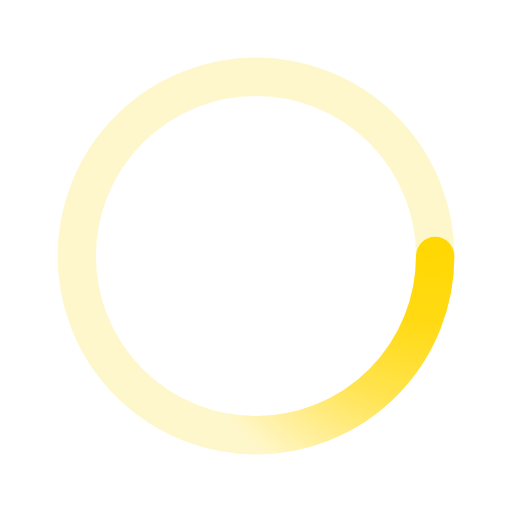
t = 0.00 s
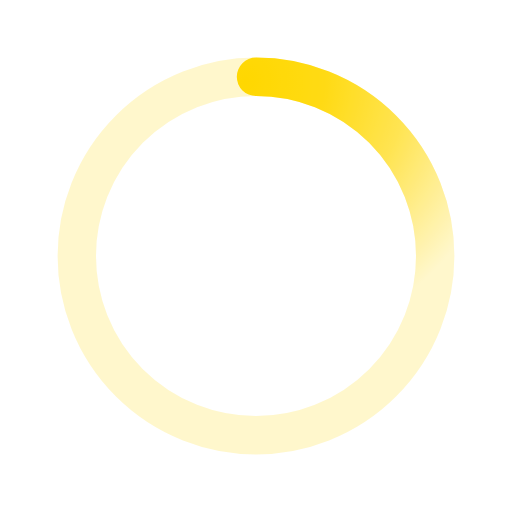
t = 0.50 s
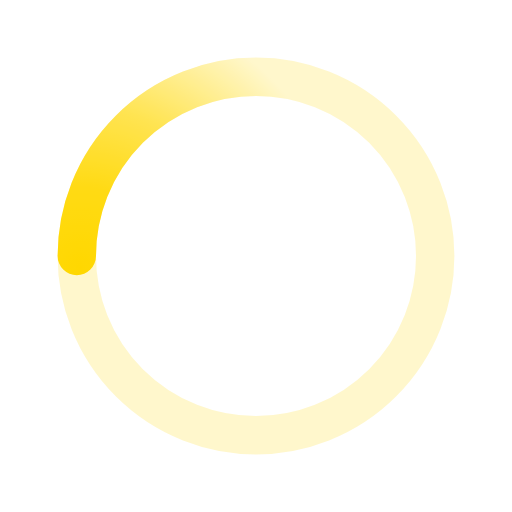
t = 1.00 s
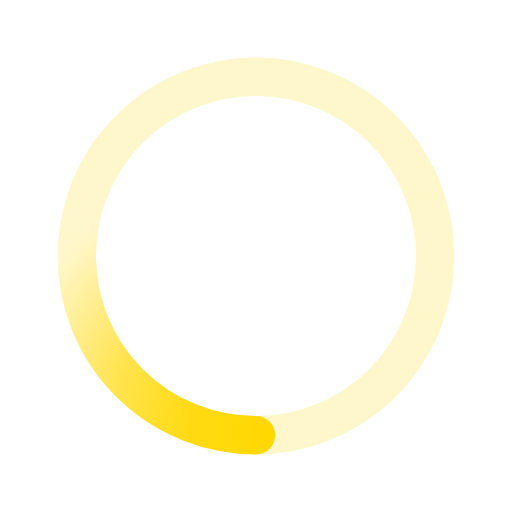
t = 1.50 s

The animated SVG that drew these frames (rendered in a browser with its animation timeline set to each time). Animation: 1 SMIL element (animateTransform=1); one cycle of 2.00 s, repeats indefinitely.

<svg xmlns='http://www.w3.org/2000/svg' viewBox='0 0 200 200'><radialGradient id='a12' cx='.66' fx='.66' cy='.3125' fy='.3125' gradientTransform='scale(1.5)'><stop offset='0' stop-color='#FFD700'></stop><stop offset='.3' stop-color='#FFD700' stop-opacity='.9'></stop><stop offset='.6' stop-color='#FFD700' stop-opacity='.6'></stop><stop offset='.8' stop-color='#FFD700' stop-opacity='.3'></stop><stop offset='1' stop-color='#FFD700' stop-opacity='0'></stop></radialGradient><circle transform-origin='center' fill='none' stroke='url(#a12)' stroke-width='15' stroke-linecap='round' stroke-dasharray='200 1000' stroke-dashoffset='0' cx='100' cy='100' r='70'><animateTransform type='rotate' attributeName='transform' calcMode='spline' dur='2' values='360;0' keyTimes='0;1' keySplines='0 0 1 1' repeatCount='indefinite'></animateTransform></circle><circle transform-origin='center' fill='none' opacity='.2' stroke='#FFD700' stroke-width='15' stroke-linecap='round' cx='100' cy='100' r='70'></circle></svg>
